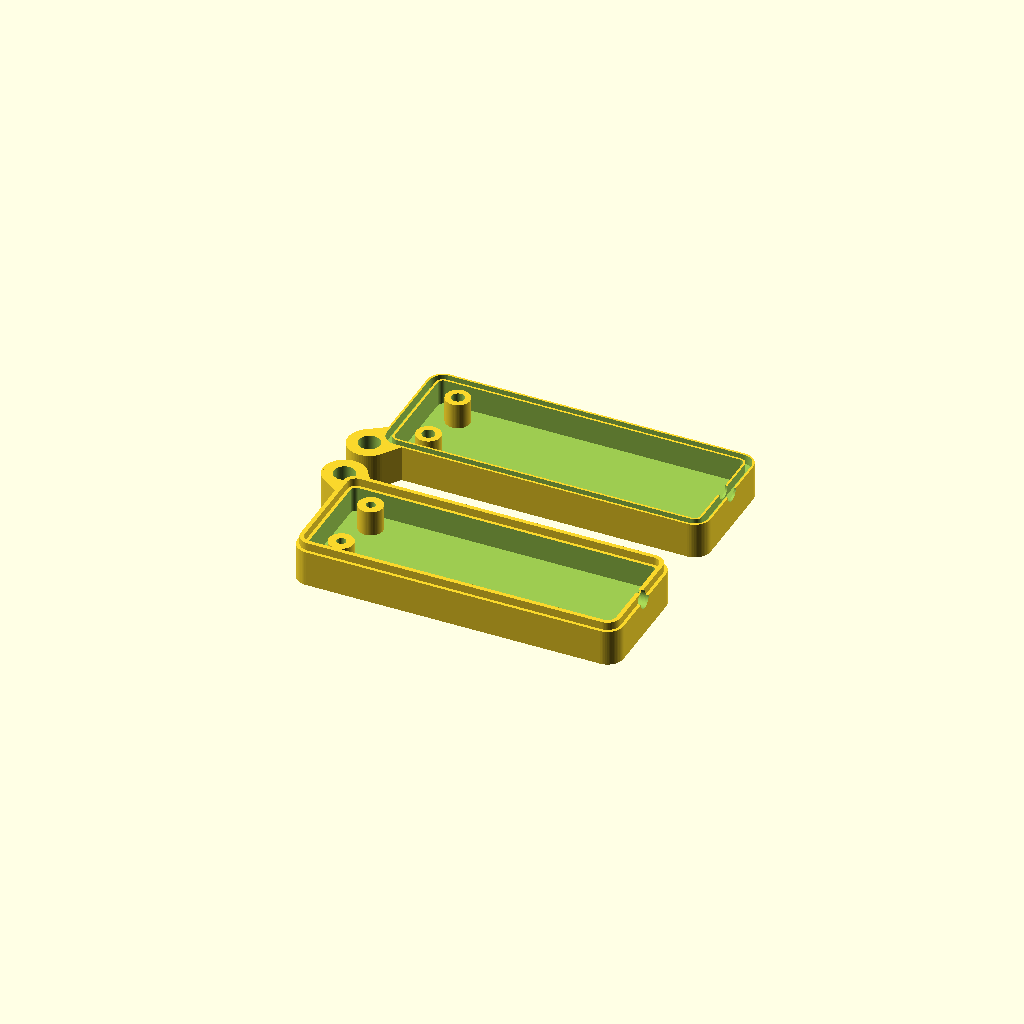
Cell 1 — every parameter at its default value.
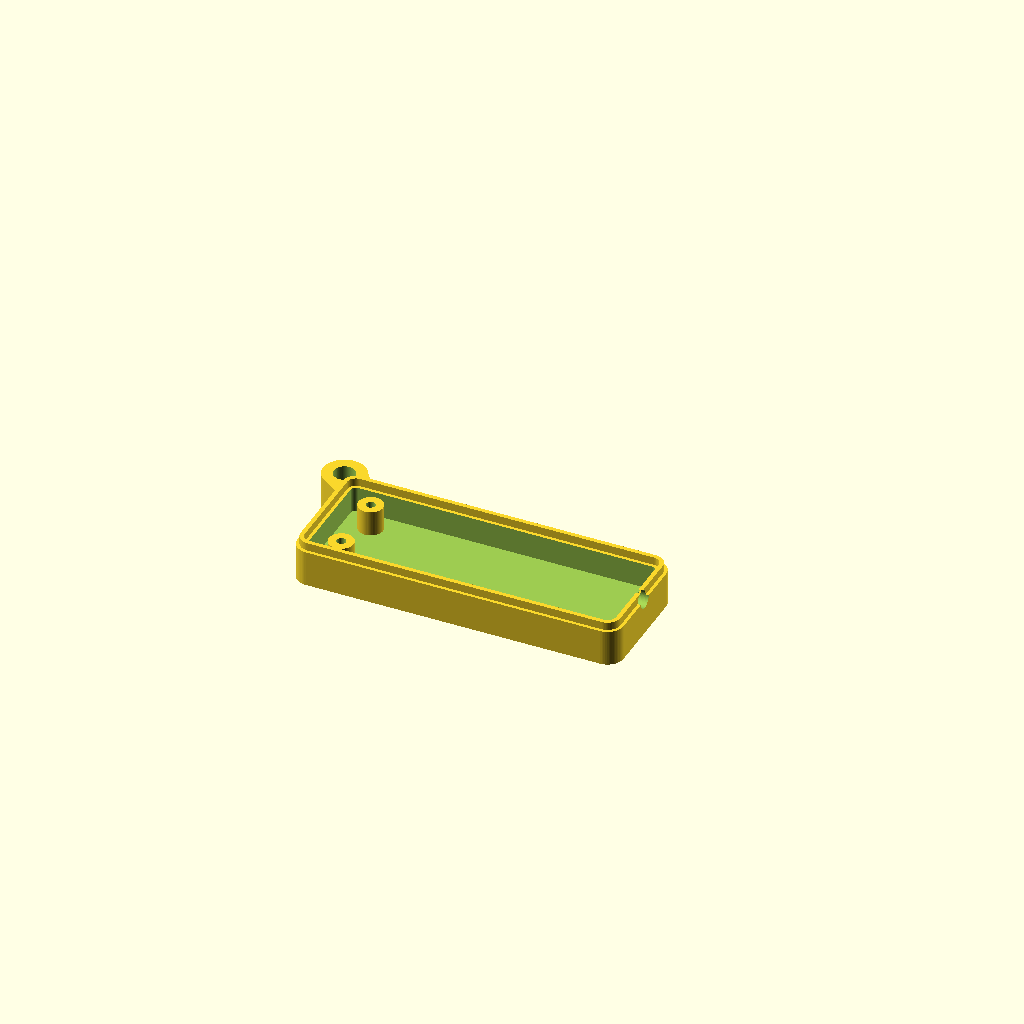
Cell 2: the same model with part = "bottom".
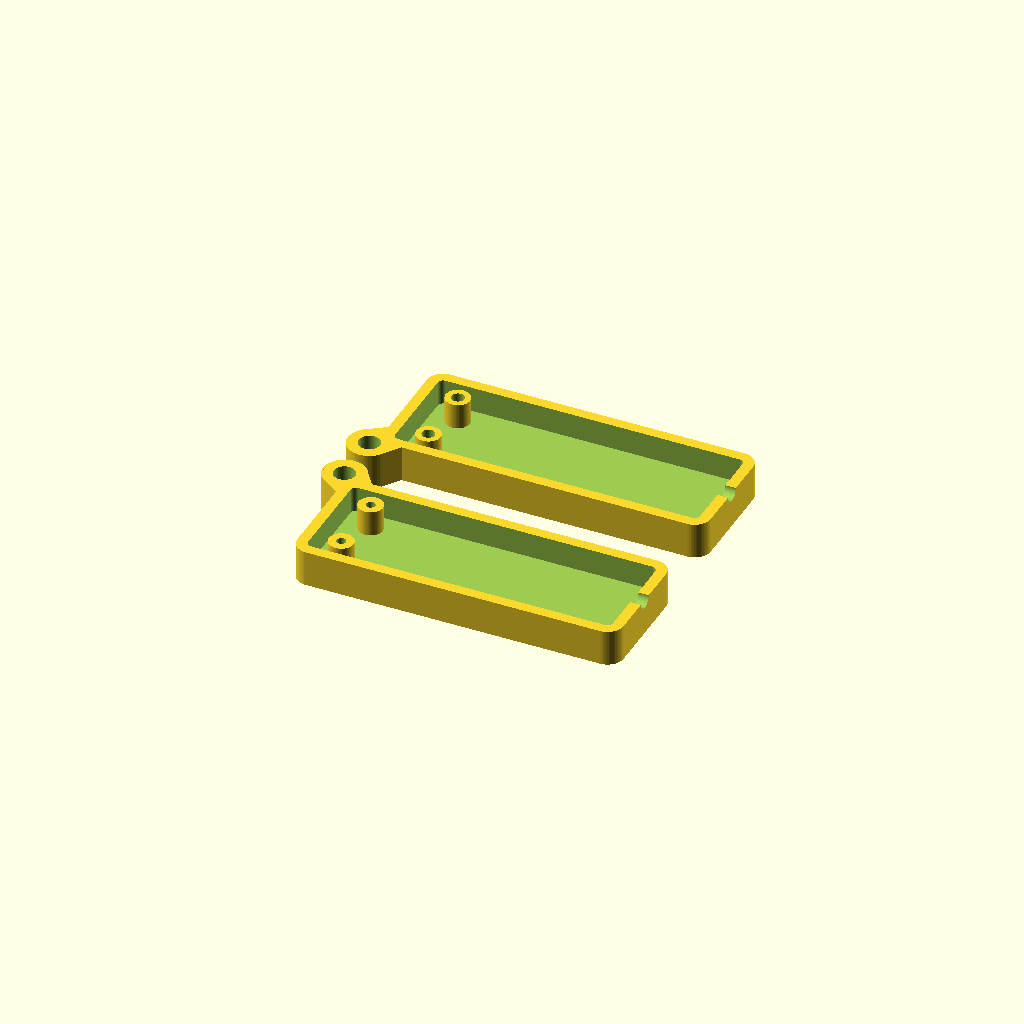
Cell 3: the same model with lip = false.
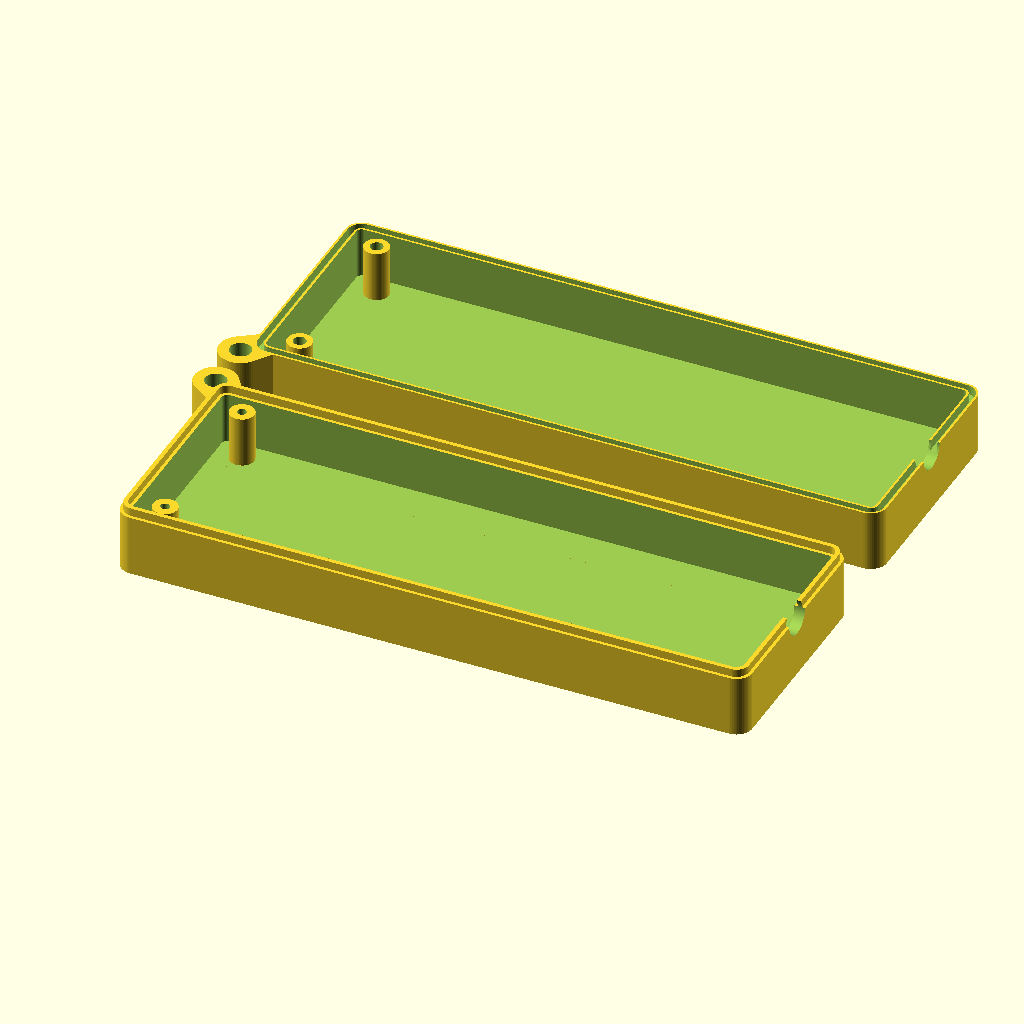
Cell 4 — in set to 50.8, the other parameters unchanged.
All cells are drawn from one camera (rotation 55°, 0°, 25°, orthographic, colour scheme Cornfield), so only the parameter changes between them.
The OpenSCAD source (enclosure/butterfi_enclosure.scad):
// =============================================================
//  ButterFi USB Dongle Enclosure
//  Two-part clamshell. The cable is captured at the parting seam,
//  the halves pull together with self-tapping screws, vertical
//  corners are rounded, and a tether lug in one corner takes the
//  locking wire.
//
//  Model units are MILLIMETERS. Enter sizes in inches via `in`.
// =============================================================

/* [Preview] */
part    = "both";   // ["both","bottom","top","assembled","top_print"]
explode = 6;        // for "assembled": lift the lid this many mm (0 = closed)

/* [Core dimensions] */
in          = 25.4;
board_len   = 2.25 * in;   // XIAO far end  ->  just past the cable strain relief
board_width = 0.75 * in;   // measured PCB width
cavity_h    = 0.375 * in;  // 3/8" internal height (slop for taller cables)
wall        = 2.0;         // wall / floor / ceiling thickness (mm)
corner_r    = 3.0;         // rounded vertical-corner radius (mm)

/* [Cable pass-through] */
cable_gap   = 0.125 * in;  // 1/8" opening, centered on the +X end, at the seam

/* [Self-tapping screws] */
screw_pilot = 1.7;   // pilot bore in the BOTTOM boss (M2 self-tapper ~1.6-1.7)
screw_clear = 2.4;   // clearance bore through the TOP boss
screw_head  = 4.0;   // head counterbore diameter
head_depth  = 1.8;   // head counterbore depth
boss_od     = 4.6;   // boss outer diameter
end_inset   = 5.0;   // screw-center distance in from the far end wall (X)
side_inset  = 3.6;   // screw-center distance in from the side walls (Y)

/* [Tether lug] */
tether        = true;
tether_dia    = 4.0;      // locking-wire hole diameter
tether_tab    = 8.0;      // lug outer diameter
tether_corner = [-1, 1];  // which corner: [x sign, y sign]  (-X, +Y here)

/* [Alignment lip] */
lip         = true;   // tongue-and-groove around the seam (anti-shear / anti-pry)
lip_h       = 1.5;    // how far the tongue rises above the seam (mm)
lip_t       = 0.8;    // tongue thickness, centered in the wall (mm)
lip_clear   = 0.2;    // clearance per side between tongue and groove (mm)

/* [Quality] */
$fn = 64;

// ---------------- derived ----------------
outer_len = board_len + 2*wall;
outer_wid = board_width + 2*wall;
outer_h   = cavity_h + 2*wall;
seam_z    = outer_h/2;                    // == wall + cavity_h/2 (cavity mid-height)
inner_r   = max(corner_r - wall, 0.8);

// Two screws at the FAR end only (away from the cable). The cable end stays
// closed by the captured strain relief, so it's left clear for the plug. Two
// screws (rather than one) keep the lid from twisting and require a tool to open.
screw_xy = [
  [ -(board_len/2 - end_inset),   board_width/2 - side_inset ],  // far end, +Y
  [ -(board_len/2 - end_inset), -(board_width/2 - side_inset)],  // far end, -Y
];

// ---------------- primitives ----------------

// centered 2D rounded rectangle
module rr2d(len, wid, r) {
  hull() for (sx = [-1,1], sy = [-1,1])
    translate([sx*(len/2 - r), sy*(wid/2 - r)]) circle(r = r);
}

// centered rounded rectangle, extruded to height h (vertical edges rounded)
module rrect(len, wid, r, h) {
  linear_extrude(height = h) rr2d(len, wid, r);
}

// rounded-rect ring following the main shell outline:
// outer edge inset `o_in` from the shell outer, radial thickness `t`
module lip_ring(o_in, t, z0, h) {
  translate([0, 0, z0])
    linear_extrude(height = h)
      difference() {
        offset(r = -o_in)       rr2d(outer_len, outer_wid, corner_r);
        offset(r = -(o_in + t)) rr2d(outer_len, outer_wid, corner_r);
      }
}

// tongue rises from the bottom-half wall, centered in the wall thickness
module tongue() {
  if (lip) lip_ring(wall/2 - lip_t/2, lip_t, seam_z, lip_h);
}

// groove: matching recess in the lid underside, with clearance all round
module groove() {
  if (lip) lip_ring(wall/2 - lip_t/2 - lip_clear, lip_t + 2*lip_clear,
                    seam_z - 0.01, lip_h + 0.31);
}

// tether lug solid: a disc hung off the corner, blended into it
module lug_solid(h) {
  cx = tether_corner[0]*(outer_len/2 - corner_r);
  cy = tether_corner[1]*(outer_wid/2 - corner_r);
  ox = tether_corner[0]*(outer_len/2 + tether_tab/2 - corner_r);
  oy = tether_corner[1]*(outer_wid/2 + tether_tab/2 - corner_r);
  linear_extrude(height = h)
    hull() {
      translate([cx, cy]) circle(r = corner_r);
      translate([ox, oy]) circle(r = tether_tab/2);
    }
}

module lug_hole() {
  ox = tether_corner[0]*(outer_len/2 + tether_tab/2 - corner_r);
  oy = tether_corner[1]*(outer_wid/2 + tether_tab/2 - corner_r);
  translate([ox, oy, -1]) cylinder(d = tether_dia, h = outer_h + 2);
}

// solid outer body (shell + lug) before hollowing
module outer_solid() {
  rrect(outer_len, outer_wid, corner_r, outer_h);
  if (tether) lug_solid(outer_h);
}

// interior cavity
module cavity() {
  translate([0, 0, wall])
    rrect(board_len, board_width, inner_r, cavity_h);
}

// cable pass-through: horizontal bore through the +X wall, centered on the seam
module cable_hole() {
  translate([board_len/2 - 3, 0, seam_z])
    rotate([0, 90, 0])
      cylinder(d = cable_gap, h = wall + 4);
}

// hollow shell, cable slot and tether hole cut, no bosses yet
module shell_hollow() {
  difference() {
    outer_solid();
    cavity();
    cable_hole();
    if (tether) lug_hole();
  }
}

// bottom bosses: floor -> seam, pre-drilled with a self-tap pilot
module bottom_bosses() {
  for (p = screw_xy)
    translate([p[0], p[1], wall])
      difference() {
        cylinder(d = boss_od, h = seam_z - wall);
        translate([0,0,-1]) cylinder(d = screw_pilot, h = seam_z - wall + 2);
      }
}

// top bosses: seam -> ceiling underside (screw cuts drilled separately)
module top_bosses() {
  for (p = screw_xy)
    translate([p[0], p[1], seam_z])
      cylinder(d = boss_od, h = (outer_h - wall) - seam_z);
}

// clearance bore + head counterbore through the top half
module top_screw_cuts() {
  for (p = screw_xy) {
    translate([p[0], p[1], seam_z - 1])
      cylinder(d = screw_clear, h = outer_h);
    translate([p[0], p[1], outer_h - head_depth])
      cylinder(d = screw_head, h = head_depth + 1);
  }
}

// ---------------- halves ----------------

module bottom_half() {
  difference() {
    union() {
      intersection() {
        shell_hollow();
        translate([-outer_len, -outer_wid, 0])
          cube([2*outer_len, 2*outer_wid, seam_z]);
      }
      bottom_bosses();
      tongue();
    }
    cable_hole();   // notch the tongue where the cable passes out
  }
}

module top_half() {
  difference() {
    union() {
      intersection() {
        shell_hollow();
        translate([-outer_len, -outer_wid, seam_z])
          cube([2*outer_len, 2*outer_wid, outer_h - seam_z + 1]);
      }
      top_bosses();
    }
    groove();
    top_screw_cuts();
    cable_hole();   // keep the cable opening clear of the groove ring
  }
}

// ---------------- layout ----------------

if (part == "bottom") {
  bottom_half();
} else if (part == "top") {
  top_half();
} else if (part == "top_print") {          // lid flipped flat on the bed, open side up
  translate([0, 0, outer_h]) rotate([180, 0, 0]) top_half();
} else if (part == "assembled") {
  bottom_half();
  translate([0, 0, explode]) top_half();
} else {                 // "both" - laid out flat on the bed for printing
  bottom_half();
  translate([0, outer_wid + 12, outer_h])
    rotate([180, 0, 0]) top_half();   // lid flipped, open side up, no supports
}
Parameter table extracted from the source (name, type, default, range or options):
part: string, default "both", options "both", "bottom", "top", "assembled", "top_print"
explode: number, default 6
in: number, default 25.4
wall: number, default 2
corner_r: number, default 3
screw_pilot: number, default 1.7
screw_clear: number, default 2.4
screw_head: number, default 4
head_depth: number, default 1.8
boss_od: number, default 4.6
end_inset: number, default 5
side_inset: number, default 3.6
tether: bool, default true
tether_dia: number, default 4
tether_tab: number, default 8
tether_corner: vector, default [-1, 1]
lip: bool, default true
lip_h: number, default 1.5
lip_t: number, default 0.8
lip_clear: number, default 0.2
